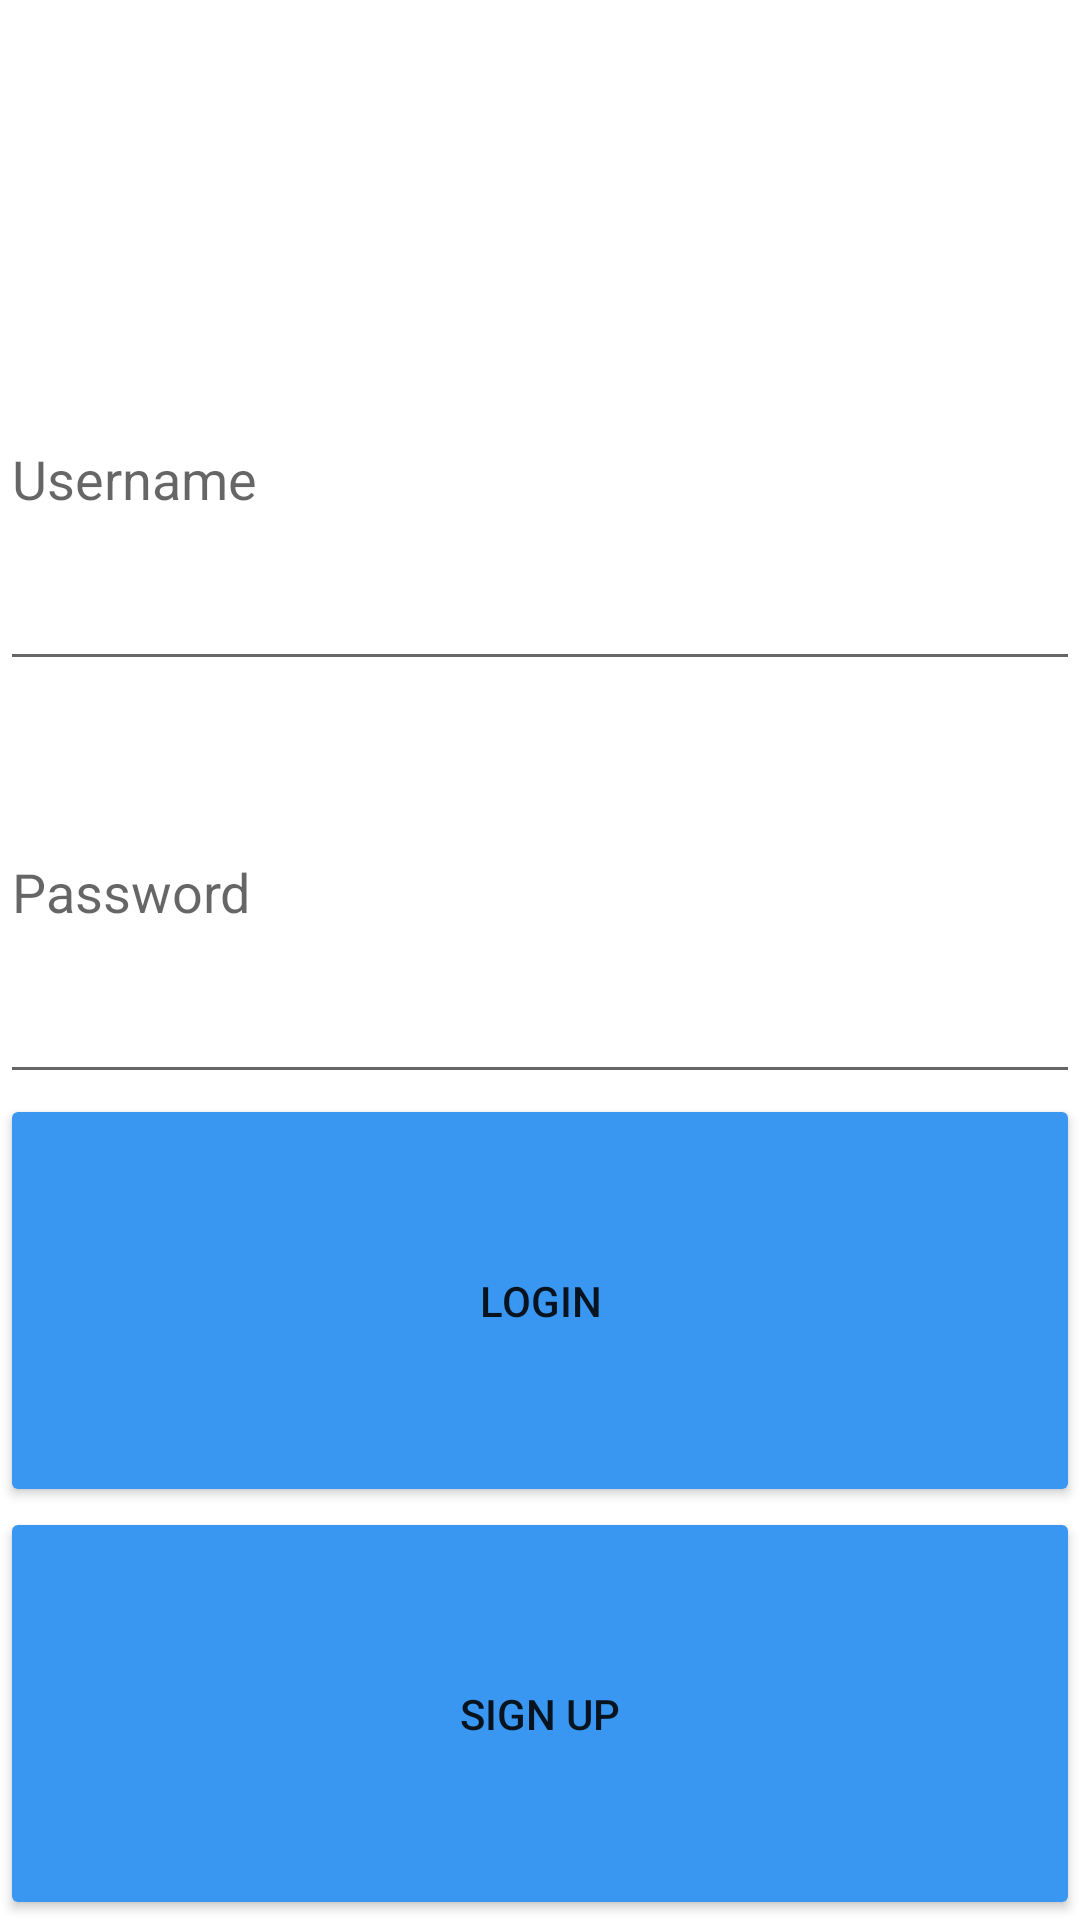

Produce the Android XML layout that renders to this screen, including the resource entries it uses.
<!-- AndroidManifest.xml: application theme AppTheme -->
<!-- res/layout/fragment_login.xml -->
<?xml version="1.0" encoding="utf-8"?>
<LinearLayout xmlns:android="http://schemas.android.com/apk/res/android"
    xmlns:app="http://schemas.android.com/apk/res-auto"
    xmlns:tools="http://schemas.android.com/tools"
    android:id="@+id/llLogin"
    android:layout_width="match_parent"
    android:layout_height="wrap_content"
    android:layout_margin="25dp"
    android:orientation="vertical"
    tools:context=".fragments.LoginFragment"
    android:layout_gravity="center_vertical">

    
    <ImageView
        android:id="@+id/imageView"
        android:layout_width="match_parent"
        android:layout_height="wrap_content"
        android:layout_weight="1"/>

    <EditText
        android:id="@+id/etUsername"
        android:layout_width="match_parent"
        android:layout_height="wrap_content"
        android:layout_weight="1"
        android:ems="10"
        android:hint="Username"
        android:minHeight="48dp" />

    <EditText
        android:id="@+id/etPassword"
        android:layout_width="match_parent"
        android:layout_height="wrap_content"
        android:layout_weight="1"
        android:ems="10"
        android:hint="Password"
        android:inputType="textPassword"
        android:minHeight="48dp" />

    <Button
        android:id="@+id/btnLogin"
        android:layout_width="match_parent"
        android:layout_height="wrap_content"
        android:layout_weight="1"
        android:backgroundTint="#3997F1"
        android:text="Login" />

    <Button
        android:id="@+id/btnSignup"
        android:layout_width="match_parent"
        android:layout_height="wrap_content"
        android:layout_weight="1"

        android:backgroundTint="#3997F1"
        android:text="Sign Up" />
</LinearLayout>
<!-- resources referenced by this layout -->
<resources>
  <style name="AppTheme" parent="Theme.MaterialComponents.Light.NoActionBar">
          <item name="android:actionMenuTextColor">@color/white</item>
          <item name="windowActionModeOverlay">true</item>
          <item name="actionModeStyle">@style/Widget.App.ActionMode</item>
          <item name="actionModeCloseDrawable">@drawable/ic_cancel</item>
          <item name="actionBarTheme">@style/ThemeOverlay.MaterialComponents.Dark.ActionBar</item>
      </style>
  <color name="white">#FFFFFFFF</color>
  <style name="Widget.App.ActionMode" parent="Widget.AppCompat.ActionMode">
          <item name="titleTextStyle">?attr/textAppearanceHeadline6</item>
          <item name="subtitleTextStyle">?attr/textAppearanceSubtitle1</item>
          <item name="background">@color/material_grey_900</item>
      </style>
</resources>
